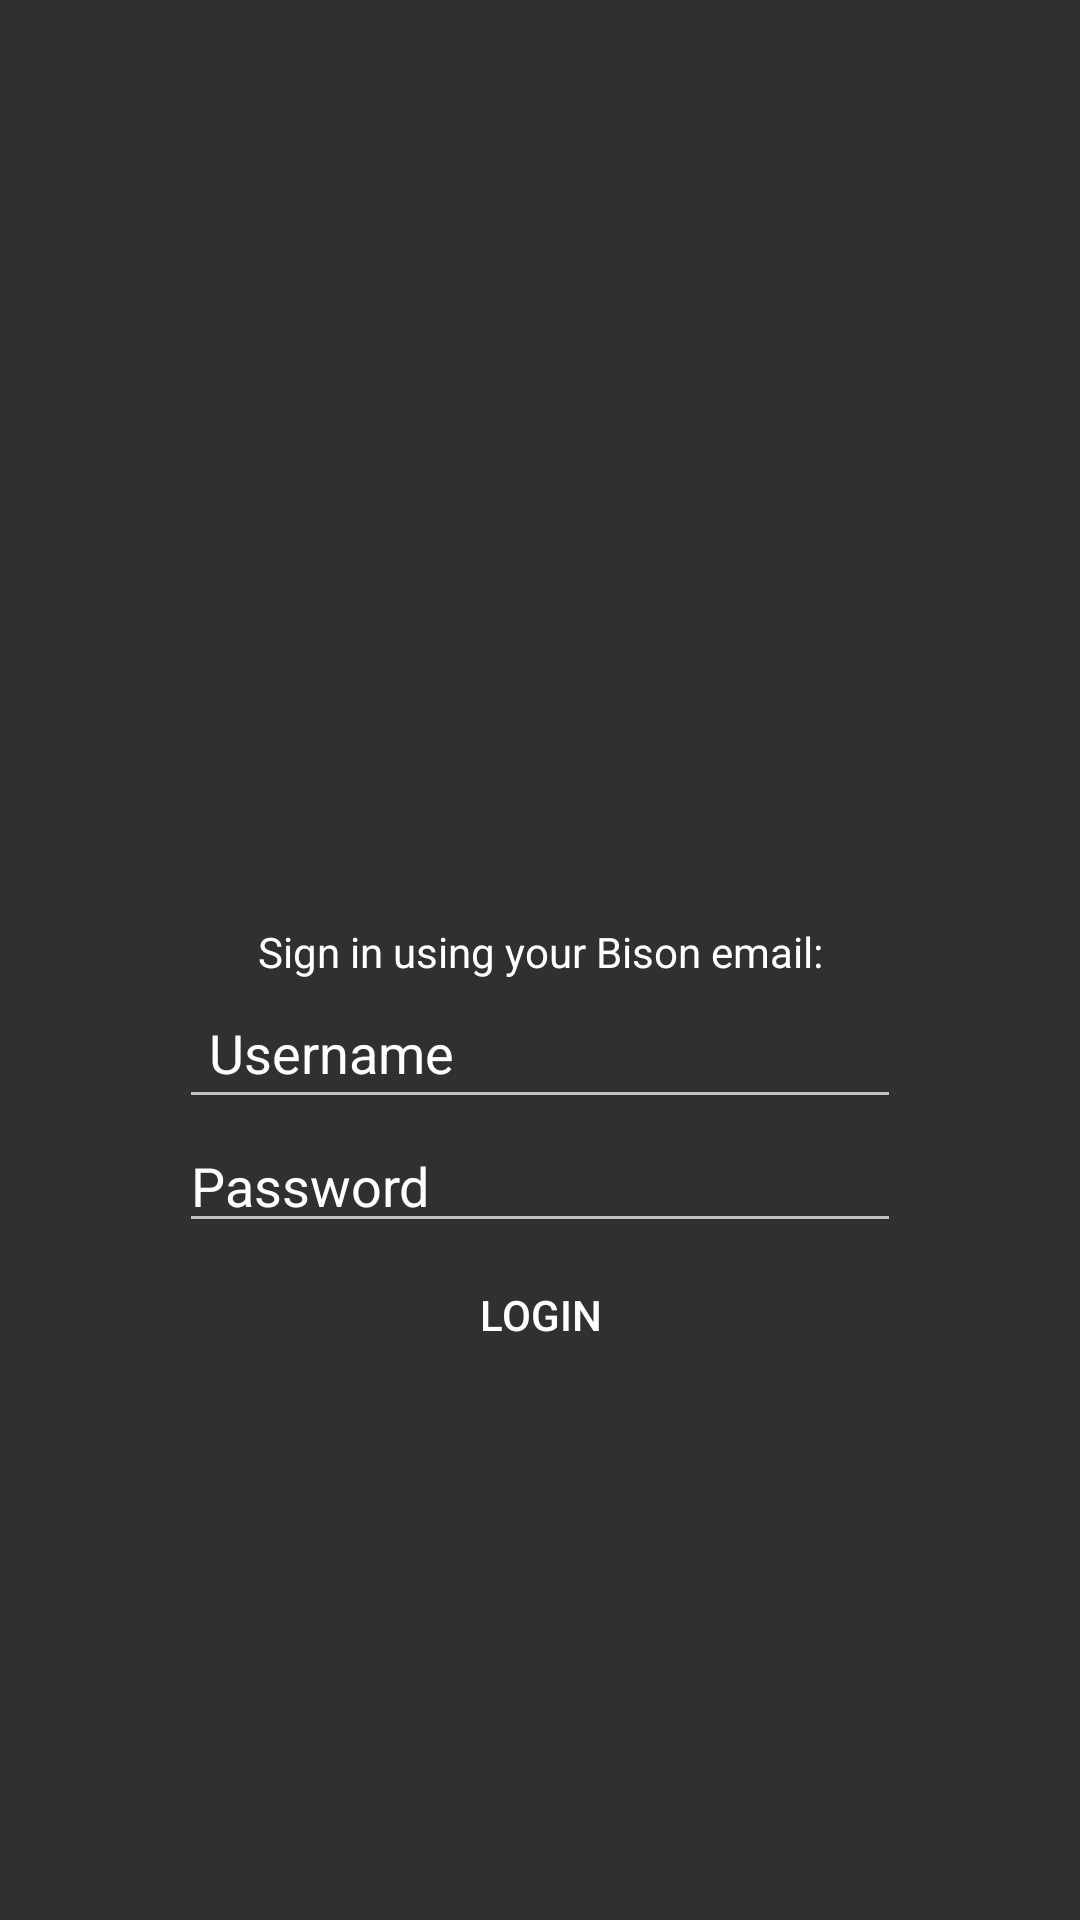

Produce the Android XML layout that renders to this screen, including the resource entries it uses.
<!-- AndroidManifest.xml: application theme AppTheme -->
<!-- res/layout/activity_main.xml -->
<?xml version="1.0" encoding="utf-8"?>
<FrameLayout
    xmlns:android="http://schemas.android.com/apk/res/android"
    android:layout_width="match_parent"
    android:layout_height="match_parent">

    <ImageView
        android:layout_width="match_parent"
        android:layout_height="match_parent"
        android:src="@drawable/background_logo"
        android:scaleType="centerCrop"
        />

    <LinearLayout
        xmlns:android="http://schemas.android.com/apk/res/android"
        android:layout_width="wrap_content"
        android:layout_height="match_parent"
        android:gravity="center"
        android:id="@+id/Lin_Layout"


        android:weightSum="1"
        android:layout_gravity="center"
        android:orientation="vertical">



        <TextView
            android:id="@+id/textView"
            android:layout_width="match_parent"
            android:layout_height="wrap_content"
            android:text="@string/sign"
            android:layout_marginTop="125dp"
            android:gravity="center"
            android:textColor="@android:color/white"
            android:layout_weight="0.03" />

        <EditText
            android:id="@+id/editText"
            android:layout_width="match_parent"
            android:layout_height="41dp"
            android:ems="10"
            android:inputType="textEmailAddress"
            android:padding="10dp"
            android:backgroundTint="@color/turqoise"
            android:textColor="@android:color/white"
            android:hint="@string/usernamehint"
            android:textColorHint="@android:color/white"/>

        <EditText
            android:id="@+id/editText2"
            android:layout_width="match_parent"
            android:layout_height="wrap_content"
            android:ems="10"
            android:inputType="textPassword"
            android:backgroundTint="@color/turqoise"
            android:hint="@string/Pw"
            android:textColor="@android:color/white"
            android:textColorHint="@android:color/white"/>

        <Button
            android:id="@+id/button"
            android:layout_width="wrap_content"
            android:paddingLeft="100dp"
            android:paddingRight="100dp"
            android:layout_height="wrap_content"
            android:text="@string/login_name"
            android:background="@color/turqoise" />


    </LinearLayout>

</FrameLayout>
<!-- resources referenced by this layout -->
<resources>
  <string name="Pw">Password</string>
  <string name="login_name">Login</string>
  <string name="sign">Sign in using your Bison email:</string>
  <string name="usernamehint">Username</string>
  <style name="AppTheme" parent="Theme.AppCompat.NoActionBar">
          
          <item name="colorPrimary">@android:color/black</item>
          <item name="colorPrimaryDark">@android:color/black</item>
          <item name="colorAccent">@android:color/black</item>
  
      </style>
</resources>
